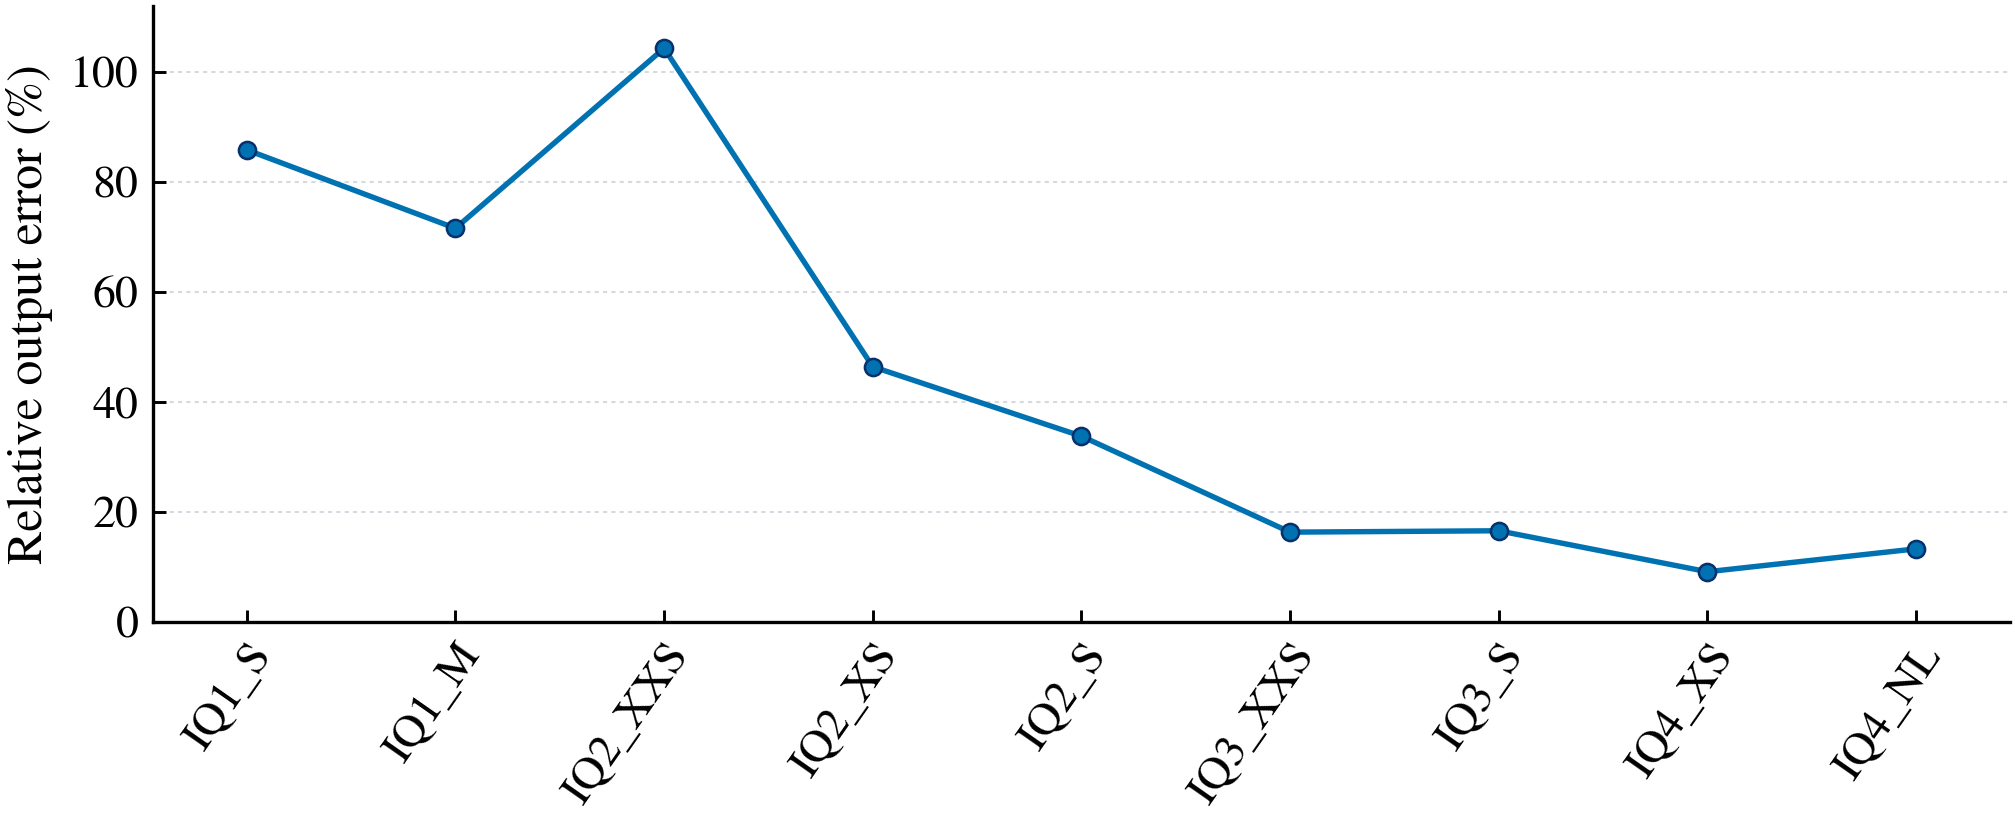

Data behind this chart, as committed beside it:
nominal_bits, quant_type, status, effective_bits_per_weight, quantized_expert_bytes, relative_l2_error, l2_error, max_absolute_error, mean_absolute_error, cosine_similarity, reference_l2_norm, output_l2_norm, elapsed_seconds, note
1, IQ1_S, available, 1.562, 2457600, 0.8583, 0.08837, 0.005788, 0.001105, 0.691, 0.103, 0.1188, 11.66, importance weights derived from the meas…
1, IQ1_M, available, 1.75, 2752512, 0.7156, 0.07368, 0.004733, 0.0009193, 0.756, 0.103, 0.1076, 11.96, importance weights derived from the meas…
2, IQ2_XXS, available, 2.062, 3244032, 1.043, 0.1074, 0.007968, 0.00133, 0.9047, 0.103, 0.1912, 1.466, importance weights derived from the meas…
2, IQ2_XS, available, 2.312, 3637248, 0.4638, 0.04775, 0.002995, 0.0005947, 0.9535, 0.103, 0.1345, 2.984, importance weights derived from the meas…
2, IQ2_S, available, 2.562, 4030464, 0.3374, 0.03474, 0.002177, 0.0004316, 0.9611, 0.103, 0.1189, 5.599, importance weights derived from the meas…
3, IQ3_XXS, available, 3.062, 4816896, 0.1628, 0.01677, 0.0008884, 0.0002097, 0.9868, 0.103, 0.1036, 0.2976, importance weights derived from the meas…
3, IQ3_S, available, 3.438, 5406720, 0.1653, 0.01702, 0.0009725, 0.0002117, 0.9871, 0.103, 0.1059, 0.4023, importance weights derived from the meas…
4, IQ4_XS, available, 4.25, 6684672, 0.09079, 0.009348, 0.0004819, 0.0001168, 0.9966, 0.103, 0.1065, 0.1252, importance weights derived from the meas…
4, IQ4_NL, available, 4.5, 7077888, 0.1324, 0.01364, 0.000807, 0.0001708, 0.994, 0.103, 0.11, 0.127, importance weights derived from the meas…
5, IQ5, unavailable, , , , , , , , , , , llama.cpp has no IQ5 primitive format
6, IQ6, unavailable, , , , , , , , , , , llama.cpp has no IQ6 primitive format
7, IQ7, unavailable, , , , , , , , , , , llama.cpp has no IQ7 primitive format
8, IQ8, unavailable, , , , , , , , , , , llama.cpp has no IQ8 primitive format
